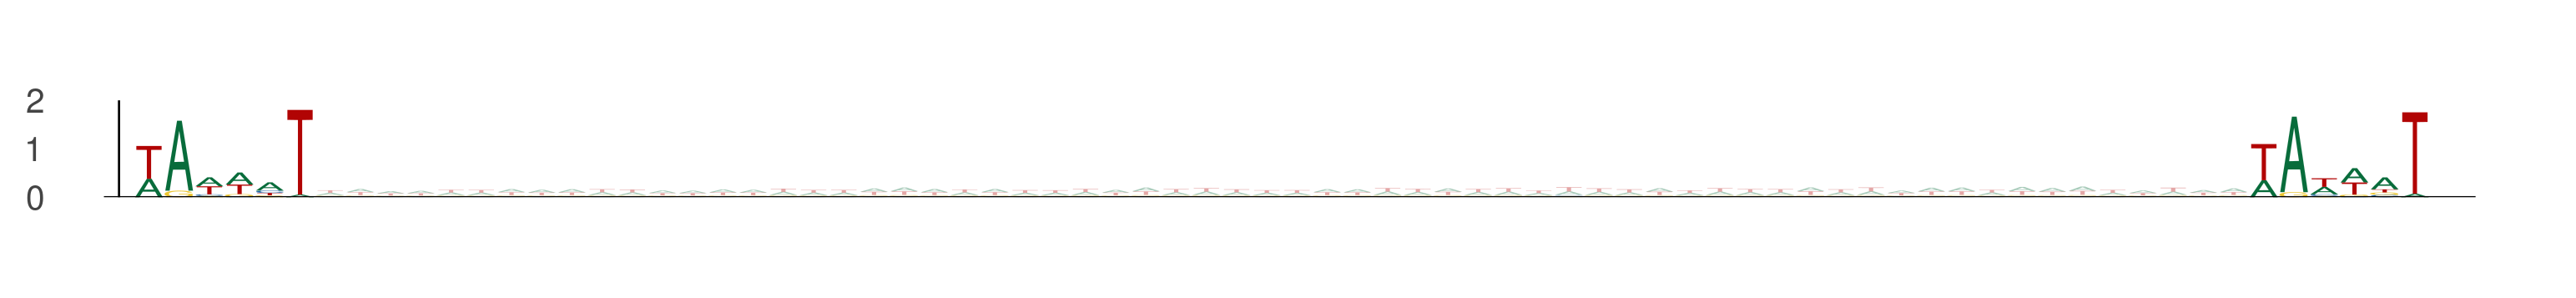

The file beside this chart, header and first rows:
seq_index, start_position, end_position, is_reversed_complement
4985, 56, 62, 0
4985, 126, 132, 0
4985, 13, 19, 0
4985, 83, 89, 0
2875, 44, 50, 0
2875, 114, 120, 0
2875, 13, 19, 0
2875, 83, 89, 0
3219, 35, 41, 0
3219, 105, 111, 0
182, 35, 41, 0
182, 105, 111, 0
5434, 62, 68, 0
5434, 132, 138, 0
636, 40, 46, 0
636, 110, 116, 0
729, 70, 76, 0
729, 140, 146, 0
525, 70, 76, 0
525, 140, 146, 0
525, 20, 26, 0
525, 90, 96, 0
58, 45, 51, 0
58, 115, 121, 0
1170, 58, 64, 0
1170, 128, 134, 0
1101, 73, 79, 0
1101, 143, 149, 0
3942, 45, 51, 0
3942, 115, 121, 0
3650, 27, 33, 0
3650, 97, 103, 0
3650, 48, 54, 0
3650, 118, 124, 0
1051, 51, 57, 0
1051, 121, 127, 0
4782, 20, 26, 0
4782, 90, 96, 0
936, 53, 59, 0
936, 123, 129, 0
4231, 8, 14, 0
4231, 78, 84, 0
5839, 40, 46, 0
5839, 110, 116, 0
5839, 38, 44, 0
5839, 108, 114, 0
969, 30, 36, 0
969, 100, 106, 0
157, 73, 79, 0
157, 143, 149, 0
895, 42, 48, 0
895, 112, 118, 0
586, 17, 23, 0
586, 87, 93, 0
586, 15, 21, 0
586, 85, 91, 0
586, 39, 45, 0
586, 109, 115, 0
3506, 18, 24, 0
3506, 88, 94, 0
... 2,204 more rows
